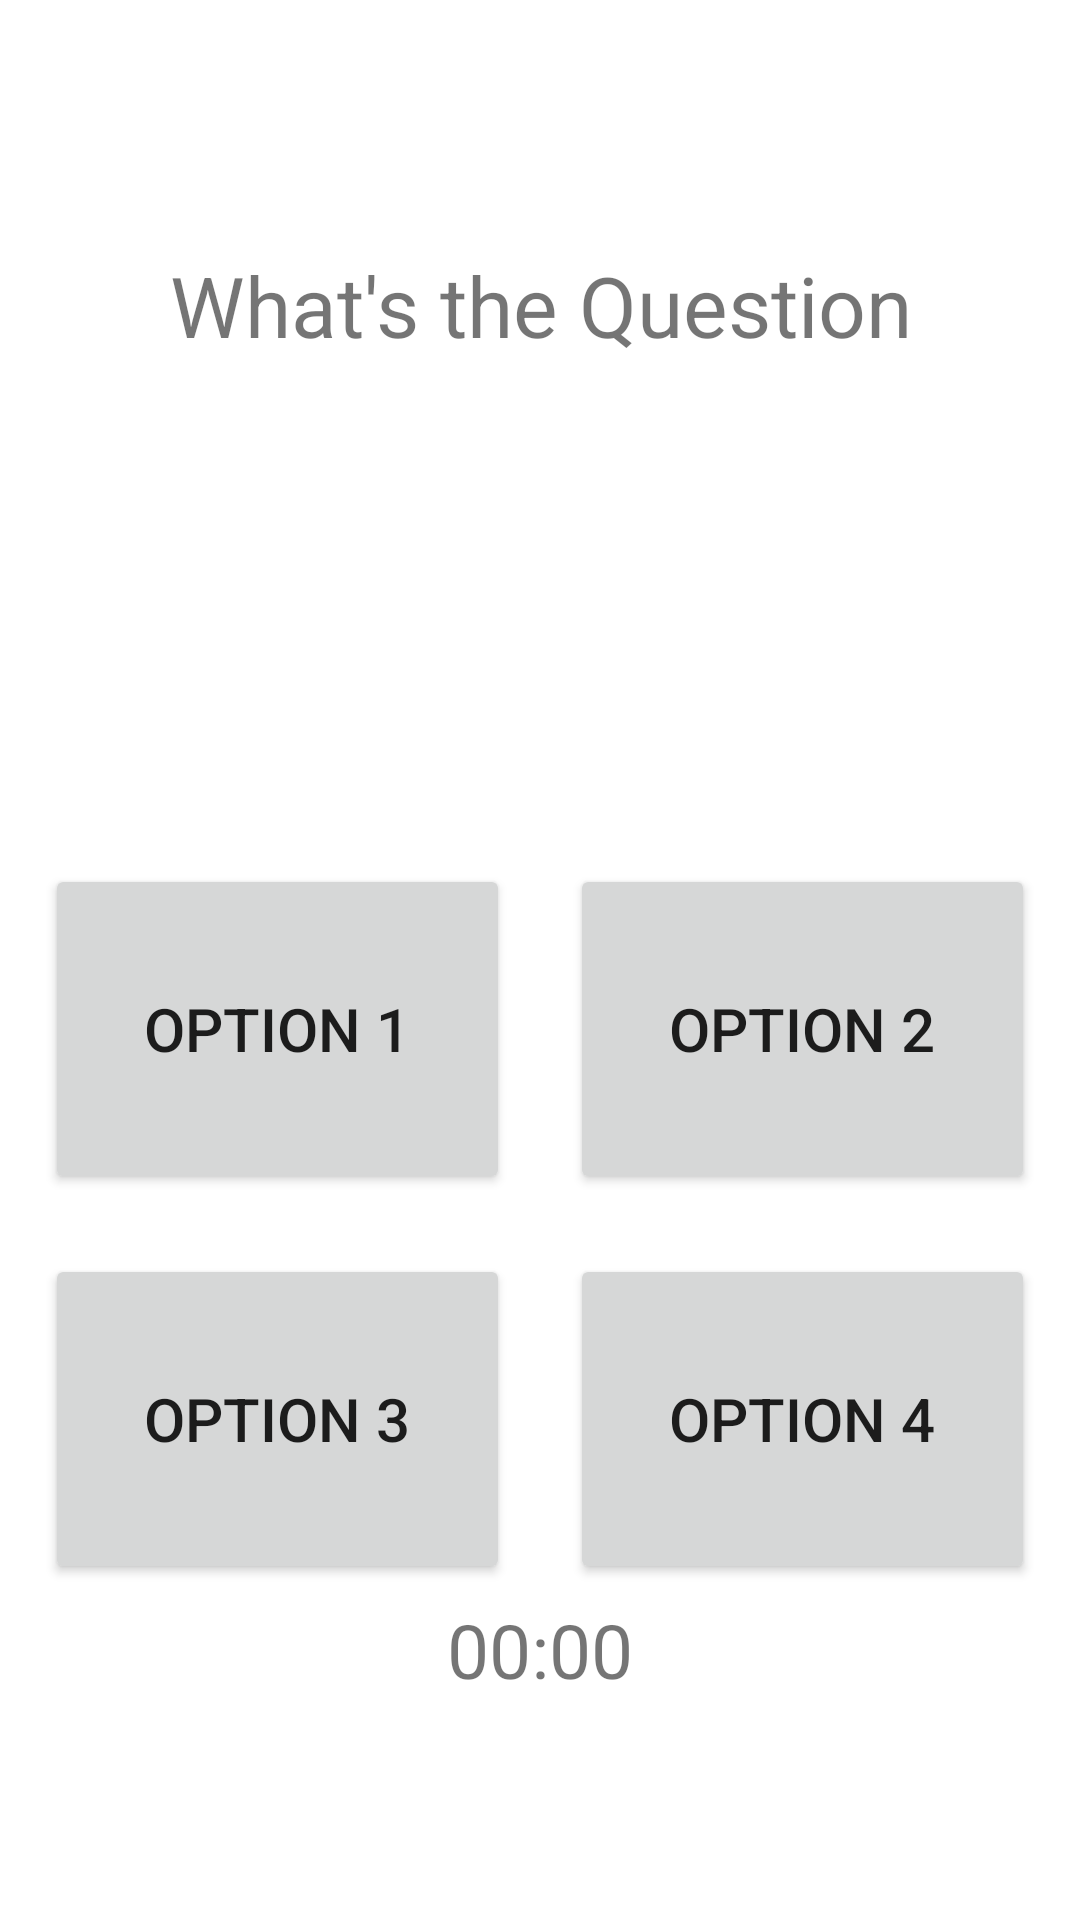

Produce the Android XML layout that renders to this screen, including the resource entries it uses.
<!-- AndroidManifest.xml: application theme Theme.ITQuizApp -->
<!-- res/layout/activity_begin_quiz.xml -->
<?xml version="1.0" encoding="utf-8"?>
<LinearLayout xmlns:android="http://schemas.android.com/apk/res/android"
    xmlns:app="http://schemas.android.com/apk/res-auto"
    xmlns:tools="http://schemas.android.com/tools"
    android:layout_width="match_parent"
    android:layout_height="match_parent"
    android:orientation="vertical"
    android:gravity="center"
    tools:context=".BeginQuiz">

    <TextView
        android:id="@+id/txtQuestion"
        android:layout_width="wrap_content"
        android:layout_height="200dp"
        android:text="What's the Question"
        android:textAlignment="center"
        android:padding="10dp"
        android:textSize="28dp"
        />

    <LinearLayout
        android:layout_width="match_parent"
        android:layout_height="120dp"
        android:orientation="horizontal"
        android:padding="5dp"
        android:paddingTop="5dp"
        android:layout_marginTop="10dp">

        <Button
            android:id="@+id/option_one"
            android:layout_width="0dp"
            android:layout_height="match_parent"
            android:layout_weight="1"
            android:layout_marginStart="10dp"
            android:layout_marginEnd="10dp"
            android:text="OPTION 1"
            android:textAlignment="center"
            android:textSize="20sp"/>

        <Button
            android:id="@+id/option_two"
            android:layout_width="0dp"
            android:layout_height="match_parent"
            android:layout_weight="1"
            android:layout_marginStart="10dp"
            android:layout_marginEnd="10dp"
            android:text="OPTION 2"
            android:textAlignment="center"
            android:textSize="20sp"/>

    </LinearLayout>

    <LinearLayout
        android:layout_width="match_parent"
        android:layout_height="120dp"
        android:orientation="horizontal"
        android:padding="5dp"
        android:paddingTop="5dp"
        android:layout_marginTop="10dp">

        <Button
            android:id="@+id/option_three"
            android:layout_width="0dp"
            android:layout_height="match_parent"
            android:layout_weight="1"
            android:layout_marginStart="10dp"
            android:layout_marginEnd="10dp"
            android:text="OPTION 3"
            android:textAlignment="center"
            android:textSize="20sp"/>

        <Button
            android:id="@+id/option_four"
            android:layout_width="0dp"
            android:layout_height="match_parent"
            android:layout_weight="1"
            android:layout_marginStart="10dp"
            android:layout_marginEnd="10dp"
            android:text="OPTION 4"
            android:textAlignment="center"
            android:textSize="20sp"/>

    </LinearLayout>

    <TextView
        android:id="@+id/txtTimer"
        android:layout_width="match_parent"
        android:layout_height="wrap_content"
        android:textSize="25sp"
        android:text="00:00"
        android:textAlignment="center"
        />

</LinearLayout>
<!-- resources referenced by this layout -->
<resources>
  <style name="Theme.ITQuizApp" parent="Theme.MaterialComponents.DayNight.NoActionBar">
          
          <item name="colorPrimary">@color/plum</item>
          <item name="colorPrimaryVariant">@color/purple_red</item>
          <item name="colorOnPrimary">@color/white</item>
          
          <item name="colorSecondary">@color/orange_red</item>
          <item name="colorSecondaryVariant">@color/orange</item>
          <item name="colorOnSecondary">@color/black</item>
          
          <item name="android:statusBarColor" tools:targetApi="l">?attr/colorPrimaryVariant</item>
          
      </style>
  <color name="plum">#41436A</color>
  <color name="purple_red">#984063</color>
  <color name="white">#FFFFFFFF</color>
  <color name="orange_red">#F64668</color>
  <color name="orange">#FE9677</color>
  <color name="black">#FF000000</color>
</resources>
